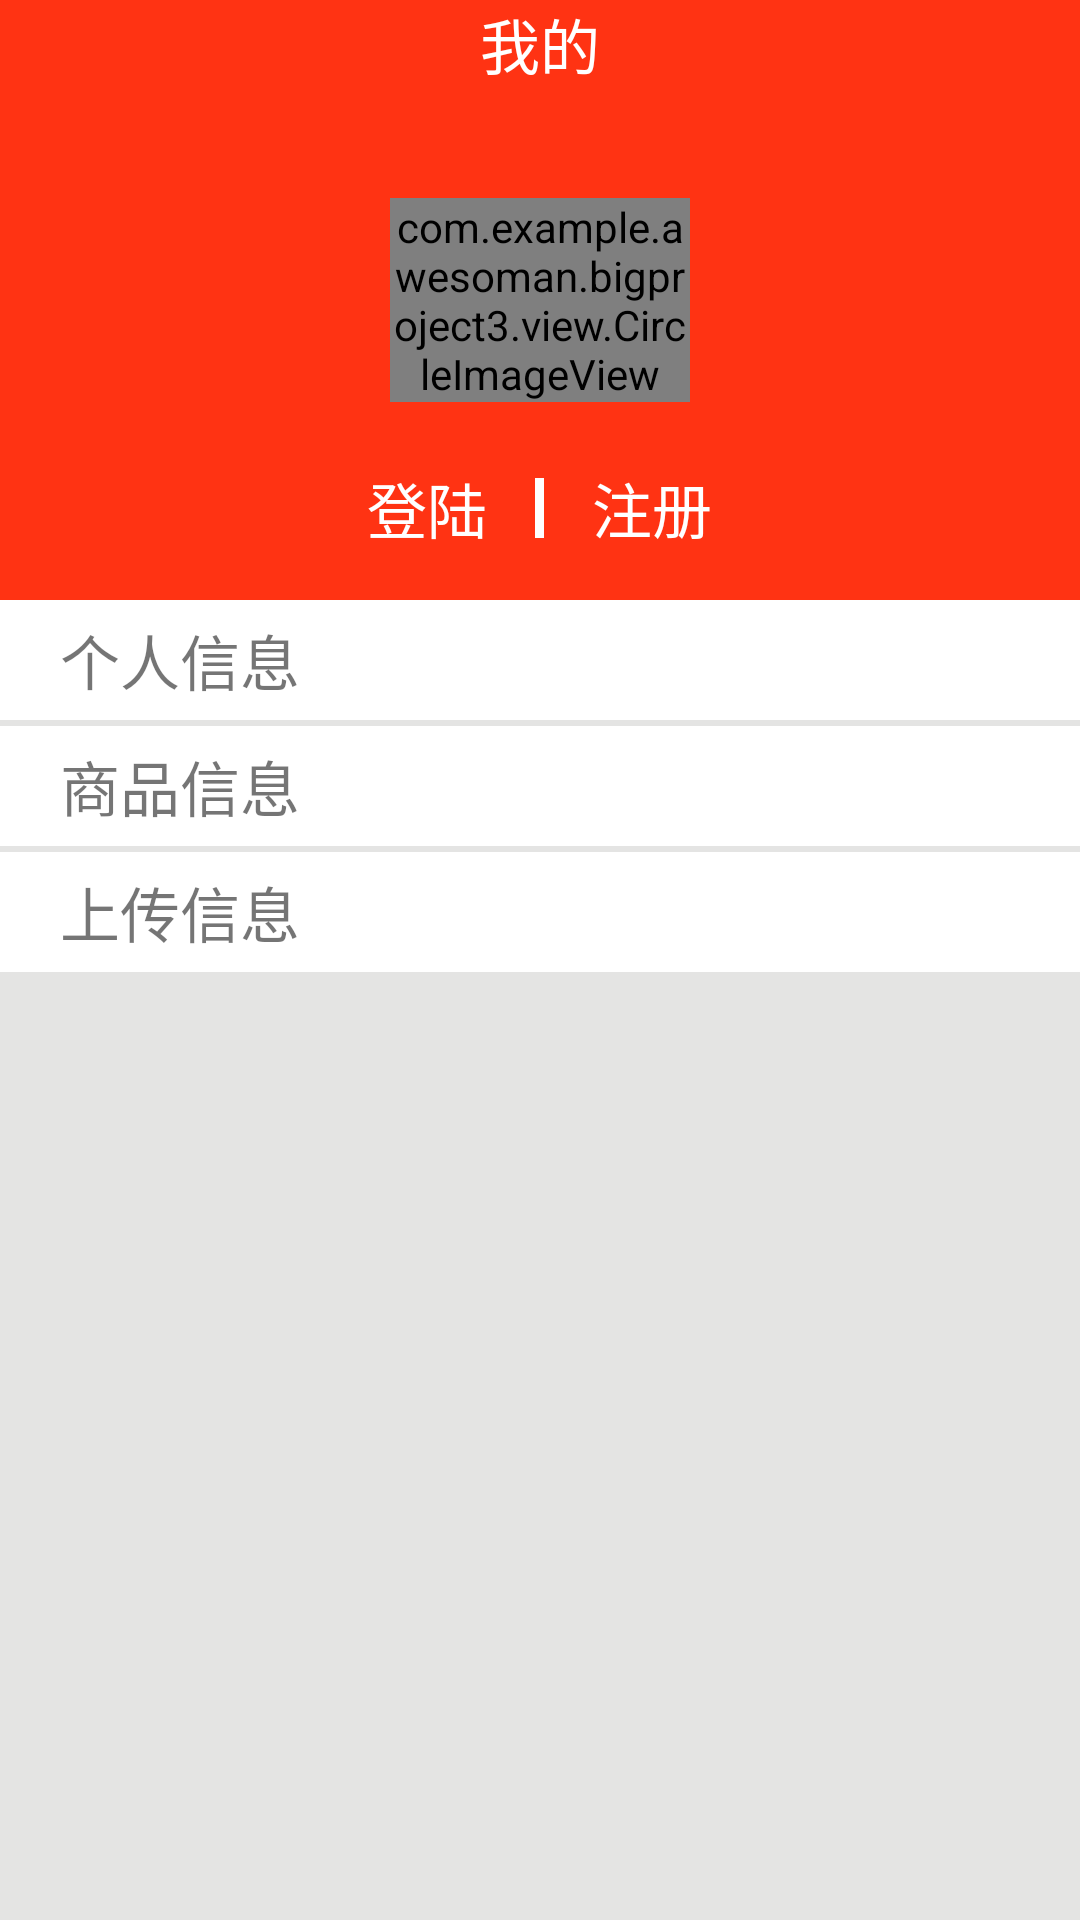

The Android layout XML behind this screen, and the referenced resources:
<!-- AndroidManifest.xml: application theme AppTheme -->
<!-- res/layout/fragment_identity.xml -->
<?xml version="1.0" encoding="utf-8"?>
<LinearLayout xmlns:android="http://schemas.android.com/apk/res/android"
    xmlns:app="http://schemas.android.com/apk/res-auto"
    android:layout_width="match_parent"
    android:layout_height="match_parent"
    android:background="@color/yellow"
    android:orientation="vertical">

    <RelativeLayout
        android:layout_width="match_parent"
        android:layout_height="200sp"
        android:background="@color/orange">

        <TextView
            android:layout_width="wrap_content"
            android:layout_height="wrap_content"
            android:layout_centerHorizontal="true"
            android:text="@string/mine"
            android:textColor="@color/white"
            android:textSize="@dimen/text_size_identify" />

        <com.example.awesoman.bigproject3.view.CircleImageView
            android:id="@+id/my_icon"
            android:layout_width="100sp"
            android:layout_height="wrap_content"
            android:layout_centerInParent="true"
            android:src="@drawable/person_icon"
             />

        <RelativeLayout
            android:layout_width="wrap_content"
            android:layout_height="wrap_content"
            android:layout_alignParentBottom="true"
            android:layout_centerHorizontal="true"
            android:gravity="center">
            <TextView
                android:id="@+id/after_login"
                android:layout_width="wrap_content"
                android:layout_height="wrap_content"
                android:layout_centerInParent="true"
                android:gravity="center"
                android:textColor="@color/white"
                android:textSize="@dimen/text_size_identify"/>
            <LinearLayout
                android:id="@+id/before_login"
                android:layout_width="wrap_content"
                android:layout_height="wrap_content"
                android:orientation="horizontal">
                <TextView
                    android:id="@+id/login"
                    android:layout_width="wrap_content"
                    android:layout_height="wrap_content"
                    android:layout_margin="@dimen/activity_horizontal_margin"
                    android:text="@string/login"
                    android:textColor="@color/white"
                    android:textSize="@dimen/text_size_identify" />

                <TextView
                    android:layout_width="3sp"
                    android:layout_height="@dimen/text_size_identify"
                    android:layout_gravity="center"
                    android:background="@color/white" />

                <TextView
                    android:id="@+id/regist"
                    android:layout_width="wrap_content"
                    android:layout_height="wrap_content"
                    android:layout_margin="@dimen/activity_horizontal_margin"
                    android:text="@string/regist"
                    android:textColor="@color/white"
                    android:textSize="@dimen/text_size_identify" />
            </LinearLayout>
        </RelativeLayout>
    </RelativeLayout>

    <LinearLayout
        android:layout_width="match_parent"
        android:layout_height="wrap_content"
        android:orientation="vertical">

        <LinearLayout
            android:id="@+id/personal_msg"
            android:layout_width="match_parent"
            android:layout_height="@dimen/text_height_identify"
            android:layout_marginBottom="@dimen/text_margin_bottom_identify"
            android:background="@drawable/btn_white_bg"
            android:gravity="center_vertical"
            android:paddingLeft="@dimen/text_padding_left_identify">

            <TextView

                android:layout_width="match_parent"
                android:layout_height="wrap_content"
                android:layout_weight="1"
                android:text="个人信息"
                android:textSize="@dimen/text_size_identify" />

            <TextView
                android:layout_width="@dimen/selector_size_identify"
                android:layout_height="@dimen/selector_size_identify"
                android:layout_gravity="center_vertical|right"
                android:background="@drawable/identify_selector" />
        </LinearLayout>

        <LinearLayout
            android:id="@+id/personal_goods"
            android:layout_width="match_parent"
            android:layout_height="@dimen/text_height_identify"
            android:layout_marginBottom="@dimen/text_margin_bottom_identify"
            android:background="@drawable/btn_white_bg"
            android:gravity="center_vertical"
            android:paddingLeft="@dimen/text_padding_left_identify">

            <TextView

                android:layout_width="match_parent"
                android:layout_height="wrap_content"
                android:layout_weight="1"
                android:text="商品信息"
                android:textSize="@dimen/text_size_identify" />

            <TextView
                android:layout_width="@dimen/selector_size_identify"
                android:layout_height="@dimen/selector_size_identify"
                android:layout_gravity="center_vertical|right"
                android:background="@drawable/identify_selector" />
        </LinearLayout>

        <LinearLayout
            android:id="@+id/upload_goods"
            android:layout_width="match_parent"
            android:layout_height="@dimen/text_height_identify"
            android:layout_marginBottom="@dimen/text_margin_bottom_identify"
            android:background="@drawable/btn_white_bg"
            android:gravity="center_vertical"
            android:paddingLeft="@dimen/text_padding_left_identify">

            <TextView

                android:layout_width="match_parent"
                android:layout_height="wrap_content"
                android:layout_weight="1"
                android:text="上传信息"

                android:textSize="@dimen/text_size_identify" />

            <TextView
                android:layout_width="@dimen/selector_size_identify"
                android:layout_height="@dimen/selector_size_identify"
                android:layout_gravity="center_vertical|right"
                android:background="@drawable/identify_selector" />
        </LinearLayout>
    </LinearLayout>
</LinearLayout>
<!-- resources referenced by this layout -->
<resources>
  <color name="orange">#ff3313</color>
  <color name="white">#ffffff</color>
  <color name="yellow">#e4e4e3</color>
  <dimen name="activity_horizontal_margin">16dp</dimen>
  <dimen name="selector_size_identify">20sp</dimen>
  <dimen name="text_height_identify">40sp</dimen>
  <dimen name="text_margin_bottom_identify">2sp</dimen>
  <dimen name="text_padding_left_identify">20sp</dimen>
  <dimen name="text_size_identify">20sp</dimen>
  <!-- drawable btn_white_bg (drawable) -->
  <?xml version="1.0" encoding="utf-8"?>
  <selector xmlns:android="http://schemas.android.com/apk/res/android">
      <item android:drawable="@color/white" android:state_pressed="false" />
      <item android:drawable="@color/whitePress" android:state_pressed="true"/>
  </selector>
  <!-- drawable identify_selector (drawable) -->
  <?xml version="1.0" encoding="utf-8"?>
  <selector xmlns:android="http://schemas.android.com/apk/res/android">
  <item android:drawable="@drawable/selector_press" android:state_pressed="false"/>
      <item android:drawable="@drawable/selector_unpress" android:state_pressed="true"/>
  </selector>
  <string name="login">登陆</string>
  <string name="mine">我的</string>
  <string name="regist">注册</string>
  <style name="AppTheme" parent="Theme.AppCompat.Light.NoActionBar">
          
          <item name="windowActionBar">true</item>
          <item name="android:actionOverflowMenuStyle">@color/white</item>
          <item name="colorPrimary">@color/colorPrimary</item>
          <item name="colorPrimaryDark">@color/colorPrimaryDark</item>
          <item name="colorAccent">@color/colorAccent</item>
      </style>
  <color name="whitePress">#75ffffff</color>
  <color name="colorPrimary">#3F51B5</color>
  <color name="colorPrimaryDark">#303F9F</color>
  <color name="colorAccent">#FF4081</color>
</resources>
